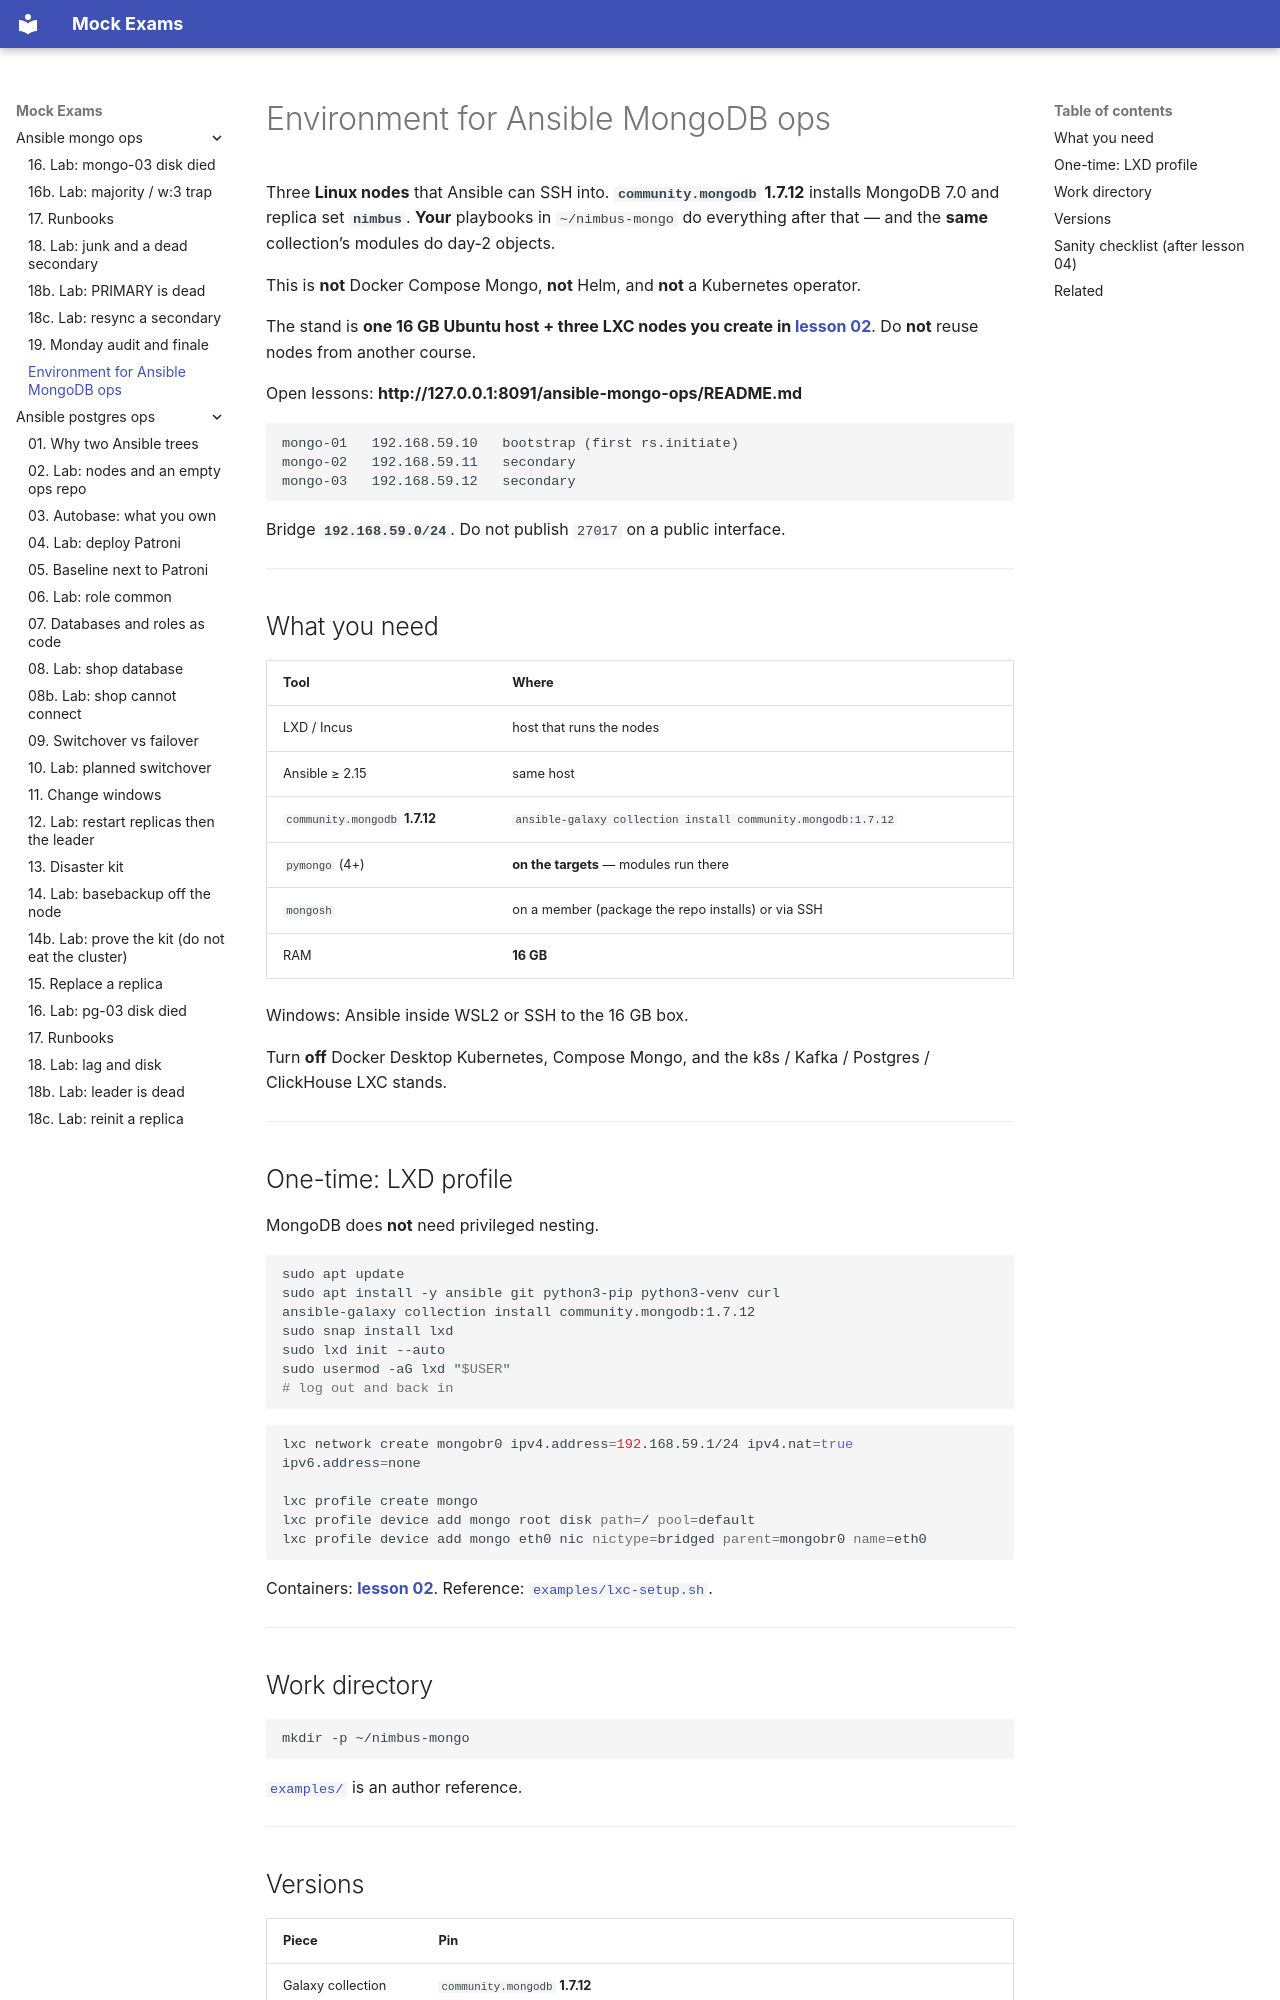

repository: FedorArbuzov/mock-exams · page: ansible-mongo-ops/ENVIRONMENT/index.html · generator: mkdocs

# Environment for Ansible MongoDB ops

Three **Linux nodes** that Ansible can SSH into. **`community.mongodb` 1.7.12** installs MongoDB 7.0 and replica set **`nimbus`**. **Your** playbooks in `~/nimbus-mongo` do everything after that — and the **same** collection’s modules do day-2 objects.

This is **not** Docker Compose Mongo, **not** Helm, and **not** a Kubernetes operator.

The stand is **one 16 GB Ubuntu host + three LXC nodes you create in [lesson 02](02-lab-nodes.md)**. Do **not** reuse nodes from another course.

Open lessons: **http://127.0.0.1:8091/ansible-mongo-ops/README.md**

```text
mongo-01   192.168.59.10   bootstrap (first rs.initiate)
mongo-02   192.168.59.11   secondary
mongo-03   192.168.59.12   secondary
```

Bridge **`192.168.59.0/24`**. Do not publish `27017` on a public interface.

---

## What you need

| Tool | Where |
|------|--------|
| LXD / Incus | host that runs the nodes |
| Ansible ≥ 2.15 | same host |
| `community.mongodb` **1.7.12** | `ansible-galaxy collection install community.mongodb:1.7.12` |
| `pymongo` (4+) | **on the targets** — modules run there |
| `mongosh` | on a member (package the repo installs) or via SSH |
| RAM | **16 GB** |

Windows: Ansible inside WSL2 or SSH to the 16 GB box.

Turn **off** Docker Desktop Kubernetes, Compose Mongo, and the k8s / Kafka / Postgres / ClickHouse LXC stands.

---

## One-time: LXD profile

MongoDB does **not** need privileged nesting.

```bash
sudo apt update
sudo apt install -y ansible git python3-pip python3-venv curl
ansible-galaxy collection install community.mongodb:1.7.12
sudo snap install lxd
sudo lxd init --auto
sudo usermod -aG lxd "$USER"
# log out and back in
```

```bash
lxc network create mongobr0 ipv4.address=192.168.59.1/24 ipv4.nat=true ipv6.address=none

lxc profile create mongo
lxc profile device add mongo root disk path=/ pool=default
lxc profile device add mongo eth0 nic nictype=bridged parent=mongobr0 name=eth0
```

Containers: **[lesson 02](02-lab-nodes.md)**. Reference: [`examples/lxc-setup.sh`](examples/lxc-setup.sh).

---

## Work directory

```bash
mkdir -p ~/nimbus-mongo
```

[`examples/`](examples/README.md) is an author reference.

---
